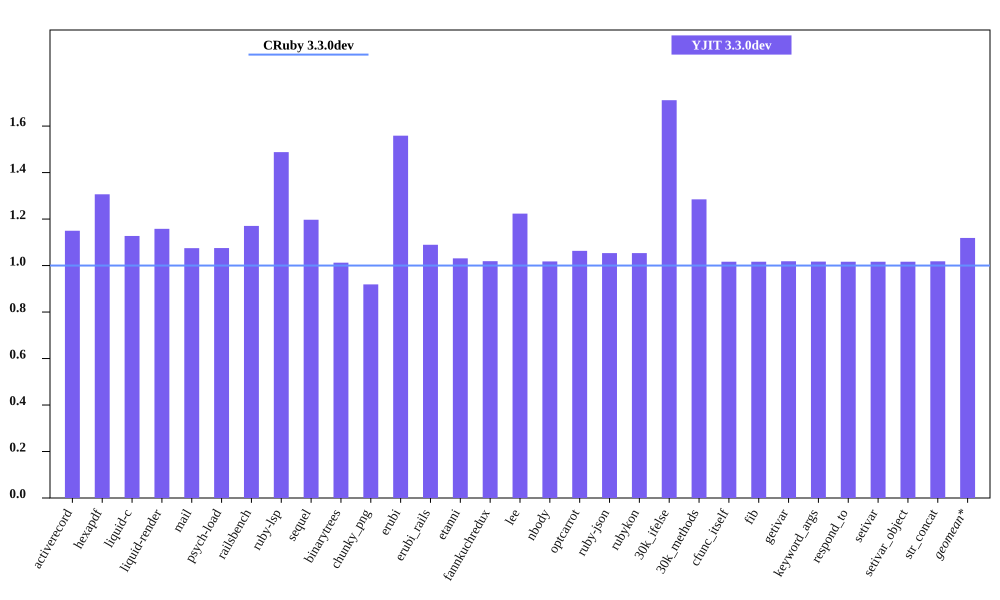

Source data for this figure (header and first rows):
bench, CRuby 3.3.0dev mem (MiB), YJIT 3.3.0dev mem (MiB), Inline Code, Outlined Code, YJIT Mem overhead
activerecord, 45.49, 52.3, 2, 2
hexapdf, 261.9, 342.1, 3, 3
liquid-c, 32.47, 36.6, 1, 1
liquid-render, 28.34, 32.81, 1, 1
mail, 41.45, 44.55, 2, 2
psych-load, 28.54, 30.69, 1, 1
railsbench, 94.95, 111.1, 4, 4
ruby-lsp, 87.88, 130.8, 9, 9
sequel, 34.13, 40.86, 2, 2
binarytrees, 21.75, 22.02, 1, 1
chunky_png, 44.1, 40.52, 1, 1
erubi, 109.5, 170.6, 1, 1
erubi_rails, 92.94, 101.2, 3, 3
etanni, 147.1, 151.7, 1, 1
fannkuchredux, 16.02, 16.32, 1, 1
lee, 24.57, 30.05, 1, 1
nbody, 15.86, 16.14, 1, 1
optcarrot, 50.27, 53.45, 1, 1
ruby-json, 16.26, 17.13, 1, 1
rubykon, 50.0, 52.68, 1, 1
30k_ifelse, 57.48, 98.36, 9, 9
30k_methods, 47.66, 61.23, 3, 3
cfunc_itself, 15.86, 16.12, 1, 1
fib, 15.86, 16.12, 1, 1
getivar, 15.87, 16.16, 1, 1
keyword_args, 15.86, 16.13, 1, 1
respond_to, 15.93, 16.2, 1, 1
setivar, 15.93, 16.19, 1, 1
setivar_object, 15.87, 16.13, 1, 1
str_concat, 98.57, 100.4, 1, 1
